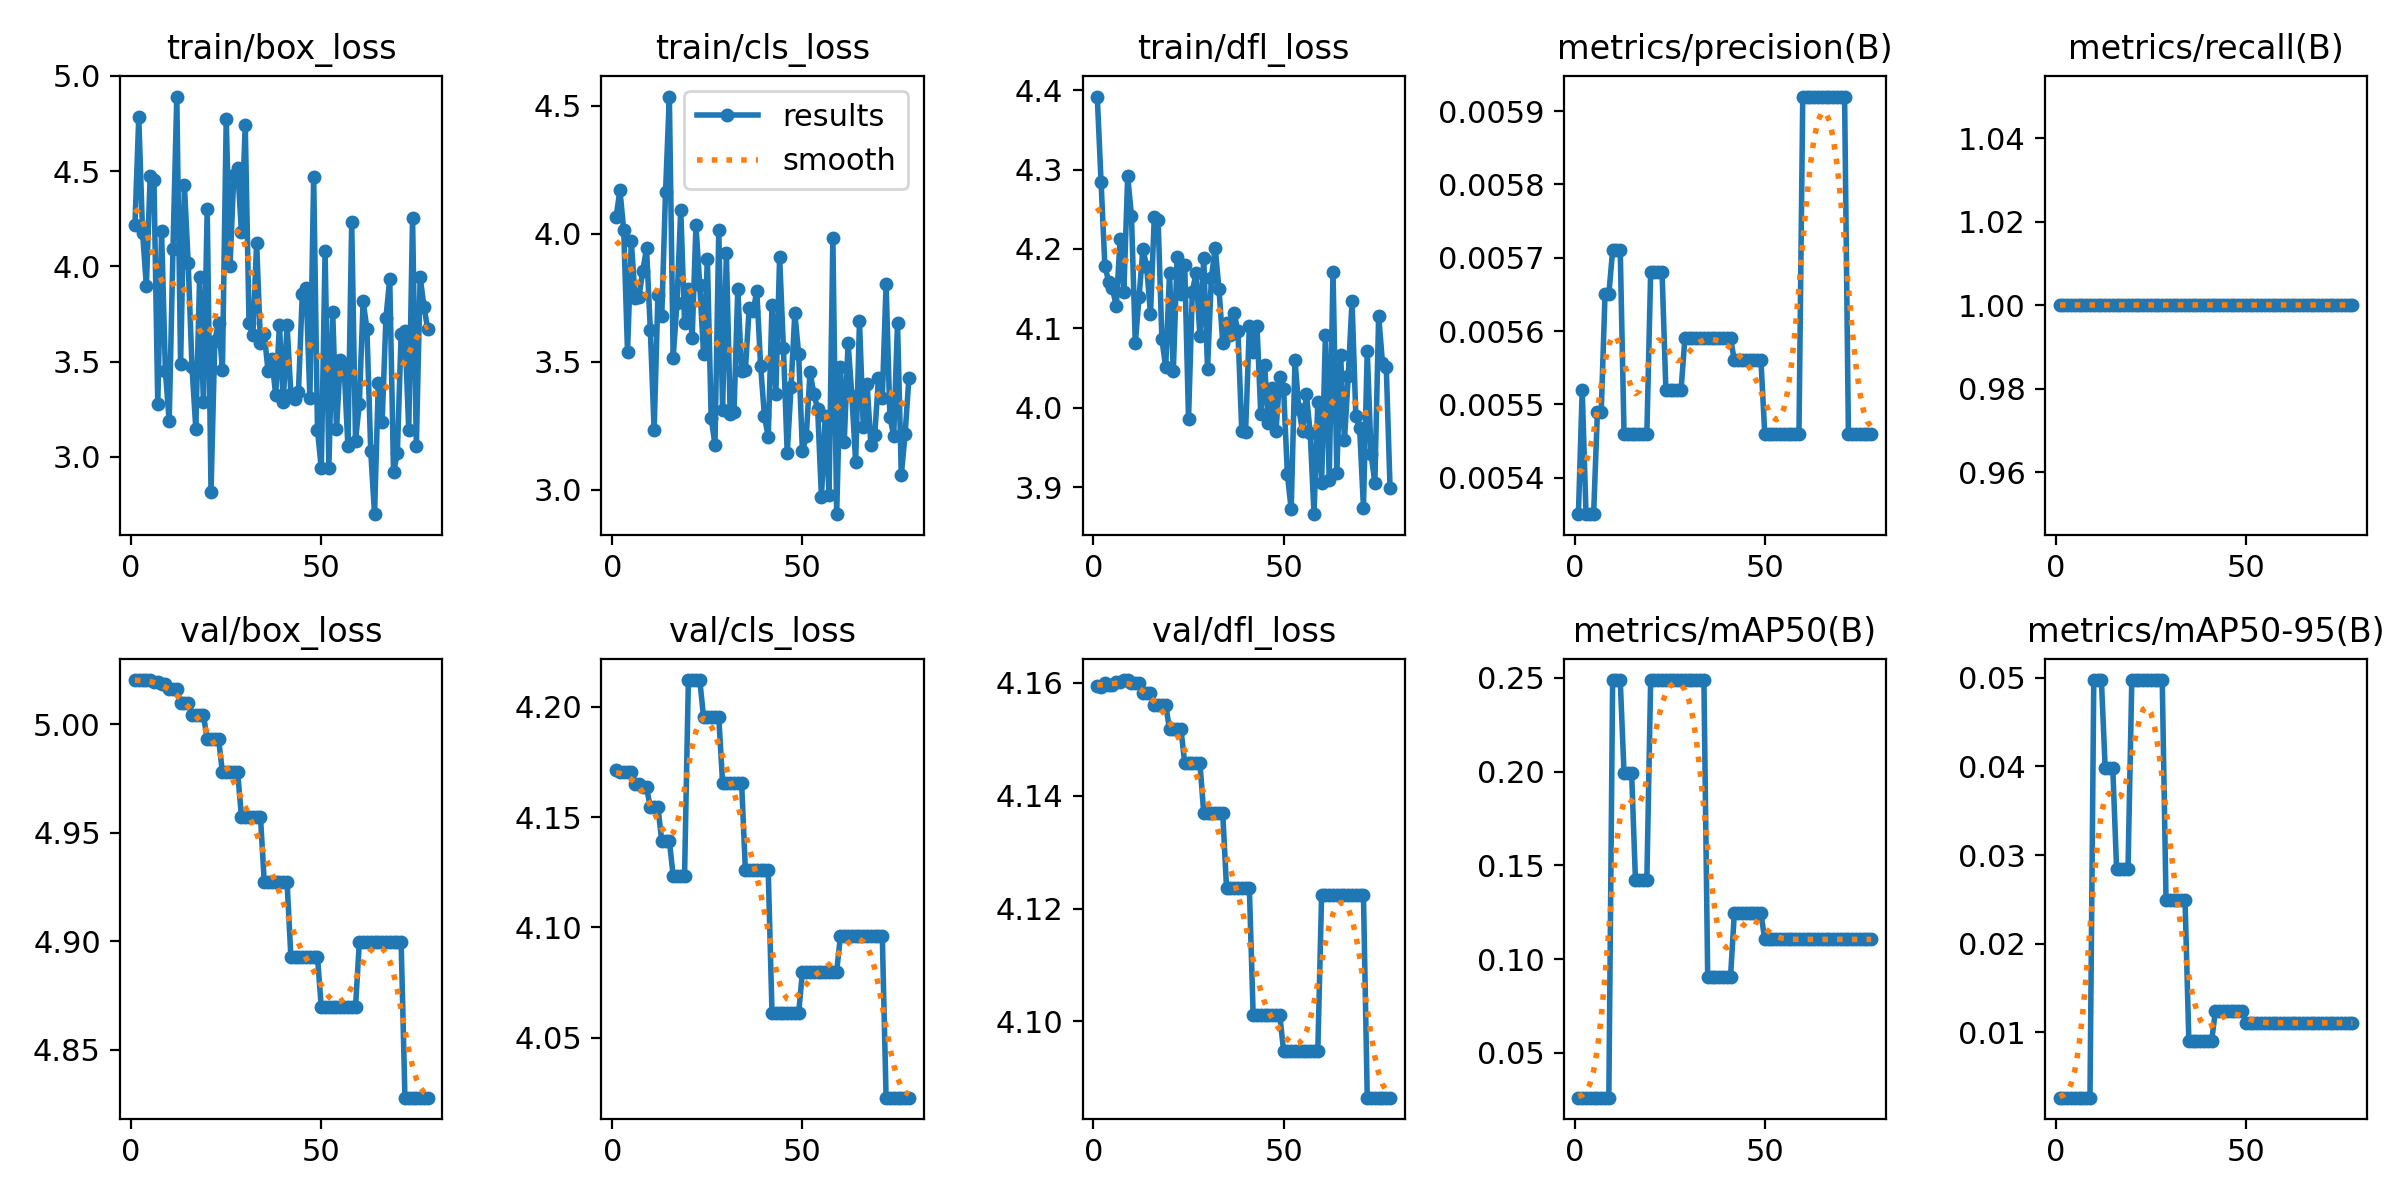

Source data for this figure (header and first rows):
epoch, train/box_loss, train/cls_loss, train/dfl_loss, metrics/precision(B), metrics/recall(B), metrics/mAP50(B), metrics/mAP50-95(B), val/box_loss, val/cls_loss, val/dfl_loss, lr/pg0, lr/pg1, lr/pg2
1, 4.219, 4.065, 4.392, 0.00535, 1, 0.02618, 0.00262, 5.02, 4.171, 4.16, 0, 0, 0
2, 4.784, 4.17, 4.285, 0.00552, 1, 0.02618, 0.00262, 5.02, 4.17, 4.159, 1.9802e-05, 1.9802e-05, 1.9802e-05
3, 4.177, 4.014, 4.179, 0.00535, 1, 0.02618, 0.00262, 5.02, 4.17, 4.16, 3.9208e-05, 3.9208e-05, 3.9208e-05
4, 3.898, 3.538, 4.159, 0.00535, 1, 0.02618, 0.00262, 5.02, 4.17, 4.16, 5.8218e-05, 5.8218e-05, 5.8218e-05
5, 4.475, 3.971, 4.15, 0.00535, 1, 0.02618, 0.00262, 5.02, 4.17, 4.16, 7.6832e-05, 7.6832e-05, 7.6832e-05
6, 4.452, 3.747, 4.128, 0.00549, 1, 0.02618, 0.00262, 5.019, 4.165, 4.16, 9.505e-05, 9.505e-05, 9.505e-05
7, 3.277, 3.752, 4.213, 0.00549, 1, 0.02618, 0.00262, 5.019, 4.165, 4.16, 0.0001129, 0.0001129, 0.0001129
8, 4.185, 3.854, 4.146, 0.00565, 1, 0.02618, 0.00262, 5.018, 4.163, 4.16, 0.0001303, 0.0001303, 0.0001303
9, 3.451, 3.942, 4.292, 0.00565, 1, 0.02618, 0.00262, 5.018, 4.163, 4.16, 0.0001473, 0.0001473, 0.0001473
10, 3.186, 3.624, 4.242, 0.00571, 1, 0.2487, 0.04975, 5.016, 4.154, 4.16, 0.000164, 0.000164, 0.000164
11, 4.093, 3.232, 4.081, 0.00571, 1, 0.2487, 0.04975, 5.016, 4.154, 4.16, 0.0001802, 0.0001802, 0.0001802
12, 4.892, 3.762, 4.14, 0.00571, 1, 0.2487, 0.04975, 5.016, 4.154, 4.16, 0.000196, 0.000196, 0.000196
13, 3.49, 3.677, 4.2, 0.00546, 1, 0.199, 0.0398, 5.01, 4.139, 4.158, 0.0002115, 0.0002115, 0.0002115
14, 4.425, 4.163, 4.178, 0.00546, 1, 0.199, 0.0398, 5.01, 4.139, 4.158, 0.0002265, 0.0002265, 0.0002265
15, 4.017, 4.535, 4.118, 0.00546, 1, 0.199, 0.0398, 5.01, 4.139, 4.158, 0.0002412, 0.0002412, 0.0002412
16, 3.471, 3.516, 4.24, 0.00546, 1, 0.1421, 0.02843, 5.004, 4.123, 4.156, 0.0002555, 0.0002555, 0.0002555
17, 3.148, 3.729, 4.236, 0.00546, 1, 0.1421, 0.02843, 5.004, 4.123, 4.156, 0.0002693, 0.0002693, 0.0002693
18, 3.942, 4.094, 4.086, 0.00546, 1, 0.1421, 0.02843, 5.004, 4.123, 4.156, 0.0002828, 0.0002828, 0.0002828
19, 3.288, 3.653, 4.051, 0.00546, 1, 0.1421, 0.02843, 5.004, 4.123, 4.156, 0.0002959, 0.0002959, 0.0002959
20, 4.3, 3.783, 4.17, 0.00568, 1, 0.2487, 0.04975, 4.993, 4.212, 4.152, 0.0003085, 0.0003085, 0.0003085
21, 2.817, 3.592, 4.046, 0.00568, 1, 0.2487, 0.04975, 4.993, 4.212, 4.152, 0.0003208, 0.0003208, 0.0003208
22, 3.61, 4.032, 4.19, 0.00568, 1, 0.2487, 0.04975, 4.993, 4.212, 4.152, 0.0003327, 0.0003327, 0.0003327
23, 3.704, 3.798, 4.144, 0.00568, 1, 0.2487, 0.04975, 4.993, 4.212, 4.152, 0.0003442, 0.0003442, 0.0003442
24, 3.457, 3.53, 4.179, 0.00552, 1, 0.2487, 0.04975, 4.978, 4.195, 4.146, 0.0003553, 0.0003553, 0.0003553
25, 4.771, 3.901, 3.985, 0.00552, 1, 0.2487, 0.04975, 4.978, 4.195, 4.146, 0.0003659, 0.0003659, 0.0003659
26, 4.004, 3.28, 4.146, 0.00552, 1, 0.2487, 0.04975, 4.978, 4.195, 4.146, 0.0003763, 0.0003763, 0.0003763
27, 4.48, 3.175, 4.17, 0.00552, 1, 0.2487, 0.04975, 4.978, 4.195, 4.146, 0.0003861, 0.0003861, 0.0003861
28, 4.519, 4.013, 4.09, 0.00552, 1, 0.2487, 0.04975, 4.978, 4.195, 4.146, 0.0003957, 0.0003957, 0.0003957
29, 4.181, 3.313, 4.188, 0.00559, 1, 0.2487, 0.02488, 4.957, 4.166, 4.137, 0.0004048, 0.0004048, 0.0004048
30, 4.742, 3.923, 4.049, 0.00559, 1, 0.2487, 0.02488, 4.957, 4.166, 4.137, 0.0004135, 0.0004135, 0.0004135
31, 3.7, 3.296, 4.163, 0.00559, 1, 0.2487, 0.02488, 4.957, 4.166, 4.137, 0.0004218, 0.0004218, 0.0004218
32, 3.64, 3.304, 4.202, 0.00559, 1, 0.2487, 0.02488, 4.957, 4.166, 4.137, 0.0004297, 0.0004297, 0.0004297
33, 4.122, 3.785, 4.15, 0.00559, 1, 0.2487, 0.02488, 4.957, 4.166, 4.137, 0.0004372, 0.0004372, 0.0004372
34, 3.598, 3.462, 4.082, 0.00559, 1, 0.2487, 0.02488, 4.957, 4.166, 4.137, 0.0004444, 0.0004444, 0.0004444
35, 3.645, 3.469, 4.107, 0.00559, 1, 0.09045, 0.00905, 4.927, 4.126, 4.124, 0.0004511, 0.0004511, 0.0004511
36, 3.45, 3.711, 4.092, 0.00559, 1, 0.09045, 0.00905, 4.927, 4.126, 4.124, 0.0004574, 0.0004574, 0.0004574
37, 3.514, 3.696, 4.119, 0.00559, 1, 0.09045, 0.00905, 4.927, 4.126, 4.124, 0.0004634, 0.0004634, 0.0004634
38, 3.326, 3.775, 4.096, 0.00559, 1, 0.09045, 0.00905, 4.927, 4.126, 4.124, 0.0004689, 0.0004689, 0.0004689
39, 3.691, 3.484, 3.971, 0.00559, 1, 0.09045, 0.00905, 4.927, 4.126, 4.124, 0.0004741, 0.0004741, 0.0004741
40, 3.288, 3.289, 3.969, 0.00559, 1, 0.09045, 0.00905, 4.927, 4.126, 4.124, 0.0004788, 0.0004788, 0.0004788
41, 3.692, 3.206, 4.103, 0.00559, 1, 0.09045, 0.00905, 4.927, 4.126, 4.124, 0.0004832, 0.0004832, 0.0004832
42, 3.331, 3.721, 4.07, 0.00556, 1, 0.1244, 0.01244, 4.893, 4.061, 4.101, 0.0004872, 0.0004872, 0.0004872
43, 3.304, 3.373, 4.104, 0.00556, 1, 0.1244, 0.01244, 4.893, 4.061, 4.101, 0.0004907, 0.0004907, 0.0004907
44, 3.343, 3.908, 3.993, 0.00556, 1, 0.1244, 0.01244, 4.893, 4.061, 4.101, 0.0004939, 0.0004939, 0.0004939
45, 3.853, 3.553, 4.054, 0.00556, 1, 0.1244, 0.01244, 4.893, 4.061, 4.101, 0.0004967, 0.0004967, 0.0004967
46, 3.888, 3.142, 3.98, 0.00556, 1, 0.1244, 0.01244, 4.893, 4.061, 4.101, 0.0004991, 0.0004991, 0.0004991
47, 3.308, 3.402, 4.025, 0.00556, 1, 0.1244, 0.01244, 4.893, 4.061, 4.101, 0.000501, 0.000501, 0.000501
48, 4.47, 3.69, 3.971, 0.00556, 1, 0.1244, 0.01244, 4.893, 4.061, 4.101, 0.0005026, 0.0005026, 0.0005026
49, 3.141, 3.531, 4.039, 0.00556, 1, 0.1244, 0.01244, 4.893, 4.061, 4.101, 0.0005038, 0.0005038, 0.0005038
50, 2.939, 3.15, 4.023, 0.00546, 1, 0.1106, 0.01106, 4.87, 4.08, 4.095, 0.0005046, 0.0005046, 0.0005046
51, 4.081, 3.209, 3.916, 0.00546, 1, 0.1106, 0.01106, 4.87, 4.08, 4.095, 0.000505, 0.000505, 0.000505
52, 2.943, 3.46, 3.872, 0.00546, 1, 0.1106, 0.01106, 4.87, 4.08, 4.095, 0.000505, 0.000505, 0.000505
53, 3.762, 3.375, 4.06, 0.00546, 1, 0.1106, 0.01106, 4.87, 4.08, 4.095, 0.0005046, 0.0005046, 0.0005046
54, 3.143, 3.316, 3.999, 0.00546, 1, 0.1106, 0.01106, 4.87, 4.08, 4.095, 0.0005038, 0.0005038, 0.0005038
55, 3.509, 2.972, 3.97, 0.00546, 1, 0.1106, 0.01106, 4.87, 4.08, 4.095, 0.0005026, 0.0005026, 0.0005026
56, 3.471, 3.287, 4.017, 0.00546, 1, 0.1106, 0.01106, 4.87, 4.08, 4.095, 0.000501, 0.000501, 0.000501
57, 3.054, 2.979, 3.968, 0.00546, 1, 0.1106, 0.01106, 4.87, 4.08, 4.095, 0.0004991, 0.0004991, 0.0004991
58, 4.231, 3.981, 3.866, 0.00546, 1, 0.1106, 0.01106, 4.87, 4.08, 4.095, 0.0004967, 0.0004967, 0.0004967
59, 3.085, 2.905, 4.007, 0.00546, 1, 0.1106, 0.01106, 4.87, 4.08, 4.095, 0.0004939, 0.0004939, 0.0004939
60, 3.277, 3.478, 3.906, 0.00592, 1, 0.1106, 0.01106, 4.899, 4.096, 4.122, 0.0004908, 0.0004908, 0.0004908
... 18 more rows
